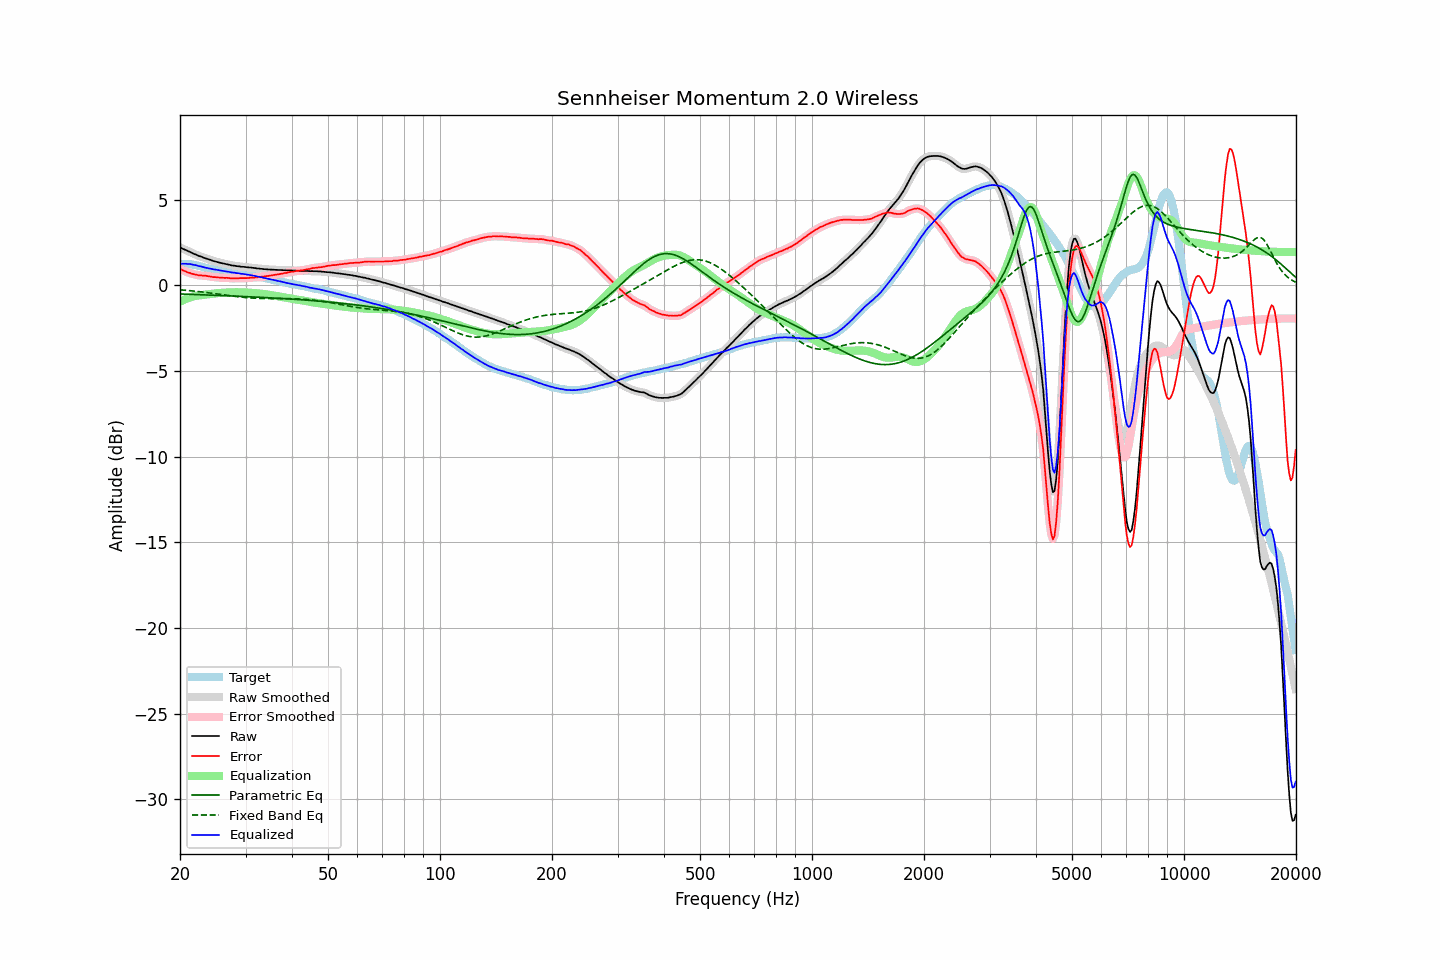

Data behind this chart, as committed beside it:
frequency, raw, error, smoothed, error_smoothed, equalization, parametric_eq, fixed_band_eq, equalized_raw, equalized_smoothed, target
20.00, 2.21, 0.96, 2.21, 0.96, -0.96, -0.51, -0.26, 1.25, 1.25, 1.25
20.20, 2.17, 0.92, 2.17, 0.91, -0.91, -0.51, -0.27, 1.26, 1.26, 1.25
20.40, 2.12, 0.87, 2.12, 0.87, -0.87, -0.51, -0.28, 1.25, 1.26, 1.25
20.61, 2.08, 0.83, 2.08, 0.82, -0.82, -0.52, -0.29, 1.26, 1.26, 1.25
20.81, 2.04, 0.79, 2.04, 0.78, -0.78, -0.52, -0.30, 1.26, 1.25, 1.25
21.02, 1.99, 0.74, 2.00, 0.75, -0.75, -0.52, -0.30, 1.24, 1.25, 1.25
21.23, 1.96, 0.73, 1.95, 0.72, -0.72, -0.53, -0.31, 1.24, 1.24, 1.23
21.44, 1.91, 0.69, 1.91, 0.69, -0.69, -0.53, -0.32, 1.22, 1.22, 1.22
21.66, 1.86, 0.66, 1.87, 0.66, -0.66, -0.53, -0.33, 1.20, 1.21, 1.20
21.87, 1.82, 0.64, 1.82, 0.64, -0.64, -0.54, -0.34, 1.18, 1.19, 1.18
22.09, 1.79, 0.62, 1.78, 0.61, -0.62, -0.54, -0.35, 1.17, 1.16, 1.17
22.31, 1.74, 0.60, 1.74, 0.60, -0.60, -0.54, -0.36, 1.14, 1.14, 1.14
22.54, 1.70, 0.58, 1.71, 0.58, -0.59, -0.55, -0.37, 1.11, 1.12, 1.12
22.76, 1.68, 0.58, 1.67, 0.57, -0.58, -0.55, -0.38, 1.10, 1.10, 1.10
22.99, 1.64, 0.57, 1.64, 0.57, -0.57, -0.55, -0.39, 1.08, 1.07, 1.07
23.22, 1.60, 0.56, 1.61, 0.56, -0.55, -0.56, -0.41, 1.05, 1.05, 1.04
23.45, 1.57, 0.56, 1.57, 0.55, -0.54, -0.56, -0.42, 1.03, 1.03, 1.01
23.69, 1.54, 0.54, 1.54, 0.54, -0.53, -0.57, -0.43, 1.01, 1.01, 1.00
23.92, 1.51, 0.53, 1.51, 0.52, -0.52, -0.57, -0.44, 0.99, 0.99, 0.98
24.16, 1.48, 0.51, 1.48, 0.50, -0.51, -0.57, -0.45, 0.97, 0.97, 0.97
24.40, 1.44, 0.49, 1.44, 0.49, -0.50, -0.58, -0.47, 0.94, 0.95, 0.95
24.65, 1.41, 0.48, 1.41, 0.48, -0.48, -0.58, -0.48, 0.93, 0.93, 0.93
24.89, 1.39, 0.48, 1.39, 0.47, -0.47, -0.58, -0.49, 0.92, 0.92, 0.91
25.14, 1.36, 0.46, 1.36, 0.46, -0.46, -0.59, -0.50, 0.90, 0.90, 0.90
25.39, 1.34, 0.46, 1.34, 0.45, -0.45, -0.59, -0.52, 0.89, 0.88, 0.88
25.65, 1.31, 0.44, 1.31, 0.45, -0.45, -0.60, -0.53, 0.86, 0.87, 0.87
25.91, 1.29, 0.45, 1.29, 0.44, -0.44, -0.60, -0.54, 0.85, 0.85, 0.84
26.16, 1.27, 0.44, 1.27, 0.44, -0.44, -0.60, -0.56, 0.83, 0.83, 0.83
26.43, 1.25, 0.43, 1.25, 0.44, -0.43, -0.61, -0.57, 0.82, 0.82, 0.82
26.69, 1.23, 0.44, 1.23, 0.43, -0.42, -0.61, -0.58, 0.81, 0.81, 0.79
26.96, 1.21, 0.43, 1.21, 0.42, -0.42, -0.62, -0.60, 0.79, 0.79, 0.78
27.23, 1.19, 0.42, 1.19, 0.42, -0.42, -0.62, -0.61, 0.78, 0.77, 0.77
27.50, 1.16, 0.40, 1.17, 0.41, -0.41, -0.62, -0.62, 0.75, 0.76, 0.76
27.77, 1.15, 0.41, 1.15, 0.40, -0.41, -0.63, -0.63, 0.74, 0.74, 0.74
28.05, 1.14, 0.41, 1.14, 0.40, -0.41, -0.63, -0.65, 0.73, 0.73, 0.73
28.33, 1.12, 0.41, 1.12, 0.41, -0.41, -0.64, -0.66, 0.71, 0.72, 0.71
28.62, 1.11, 0.41, 1.11, 0.41, -0.41, -0.64, -0.67, 0.70, 0.70, 0.70
28.90, 1.10, 0.42, 1.10, 0.41, -0.41, -0.64, -0.68, 0.69, 0.69, 0.68
29.19, 1.08, 0.42, 1.09, 0.42, -0.41, -0.65, -0.69, 0.67, 0.68, 0.66
29.48, 1.08, 0.42, 1.08, 0.42, -0.42, -0.65, -0.70, 0.66, 0.66, 0.66
29.78, 1.07, 0.42, 1.07, 0.42, -0.42, -0.66, -0.71, 0.65, 0.65, 0.65
30.08, 1.06, 0.42, 1.06, 0.42, -0.42, -0.66, -0.72, 0.64, 0.64, 0.64
30.38, 1.05, 0.43, 1.05, 0.43, -0.43, -0.66, -0.73, 0.62, 0.62, 0.62
30.68, 1.04, 0.43, 1.04, 0.44, -0.43, -0.67, -0.73, 0.61, 0.61, 0.61
30.99, 1.04, 0.46, 1.03, 0.44, -0.44, -0.67, -0.74, 0.60, 0.60, 0.58
31.30, 1.02, 0.45, 1.02, 0.45, -0.45, -0.68, -0.75, 0.58, 0.58, 0.57
31.61, 1.01, 0.45, 1.01, 0.45, -0.45, -0.68, -0.75, 0.56, 0.56, 0.56
31.93, 1.00, 0.46, 1.00, 0.46, -0.46, -0.69, -0.76, 0.54, 0.54, 0.54
32.24, 0.98, 0.47, 0.99, 0.47, -0.47, -0.69, -0.76, 0.51, 0.52, 0.51
32.57, 0.98, 0.49, 0.98, 0.48, -0.48, -0.70, -0.77, 0.50, 0.50, 0.49
32.89, 0.96, 0.48, 0.96, 0.49, -0.49, -0.70, -0.77, 0.47, 0.48, 0.48
33.22, 0.96, 0.51, 0.96, 0.50, -0.50, -0.71, -0.77, 0.46, 0.46, 0.45
33.55, 0.94, 0.50, 0.95, 0.51, -0.51, -0.71, -0.77, 0.43, 0.44, 0.44
33.89, 0.94, 0.53, 0.94, 0.52, -0.52, -0.72, -0.77, 0.42, 0.42, 0.41
34.23, 0.93, 0.54, 0.93, 0.53, -0.54, -0.72, -0.77, 0.40, 0.39, 0.39
34.57, 0.92, 0.55, 0.92, 0.55, -0.55, -0.73, -0.77, 0.37, 0.37, 0.37
34.92, 0.92, 0.57, 0.92, 0.56, -0.56, -0.73, -0.78, 0.36, 0.35, 0.35
35.27, 0.91, 0.58, 0.91, 0.58, -0.58, -0.74, -0.78, 0.33, 0.33, 0.33
35.62, 0.91, 0.60, 0.91, 0.59, -0.59, -0.74, -0.78, 0.32, 0.32, 0.31
35.97, 0.90, 0.61, 0.90, 0.61, -0.61, -0.75, -0.78, 0.29, 0.29, 0.29
... 635 more rows
